Dataset: data (GitHub, Zion74/PV-panel-classification). Classes: no ash, little ash, fully covered in ash.

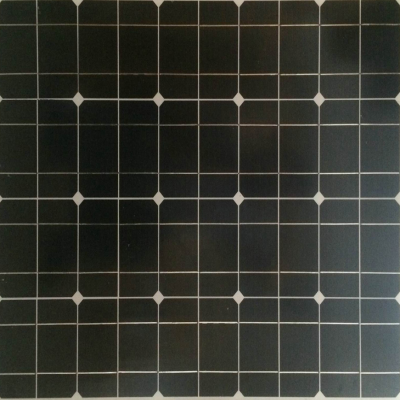
Label: no ash

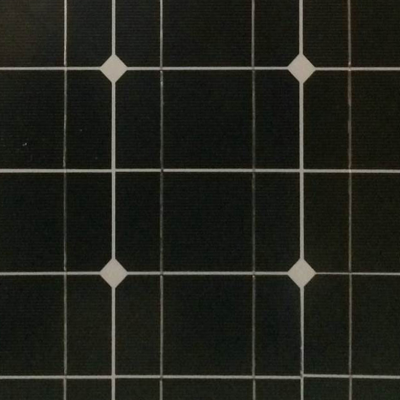
Label: no ash

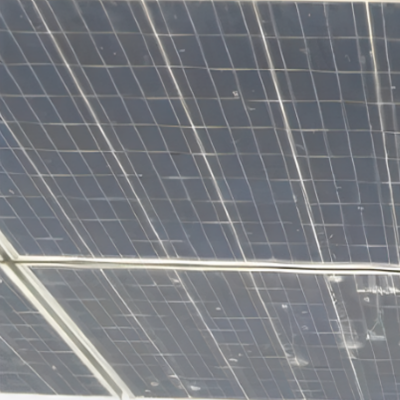
Label: little ash

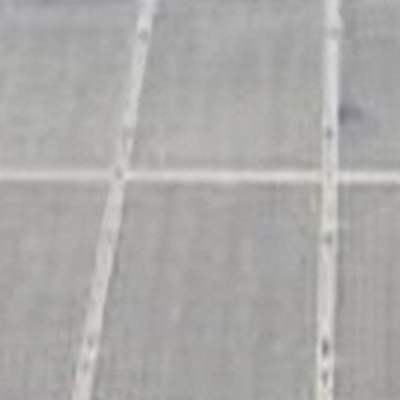
Label: fully covered in ash

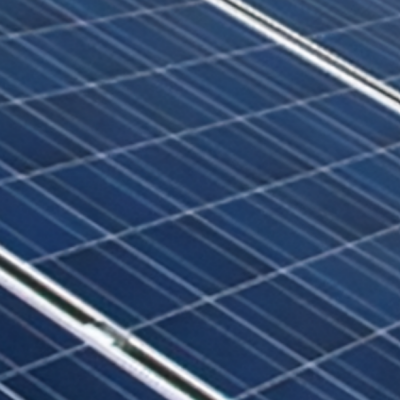
Label: no ash

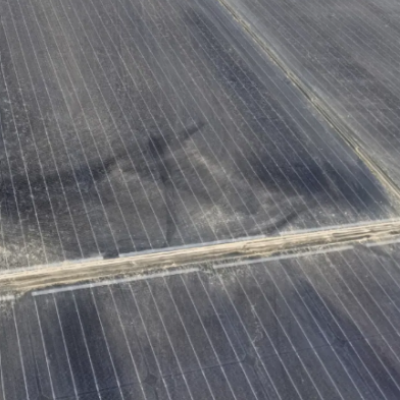
Label: little ash
